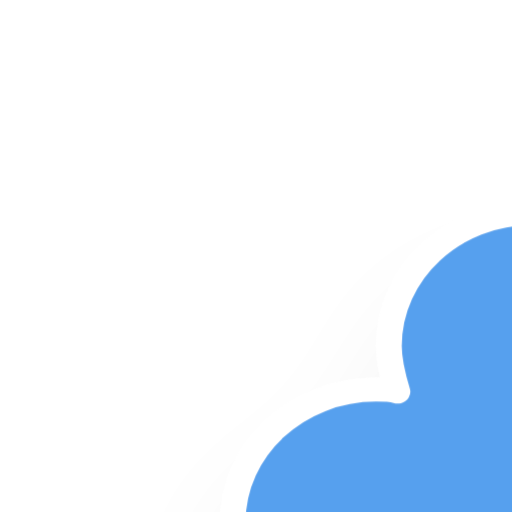
t = 0.00 s
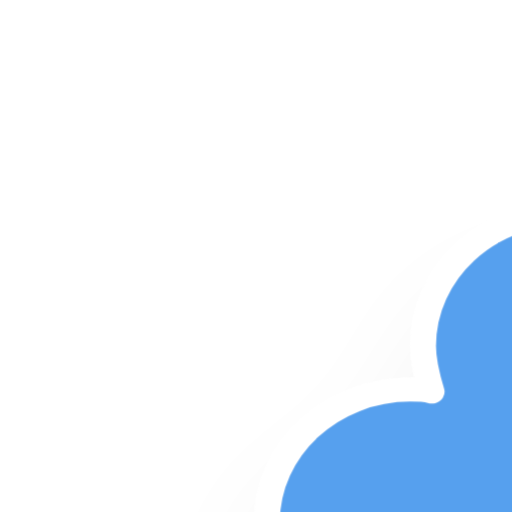
t = 1.20 s
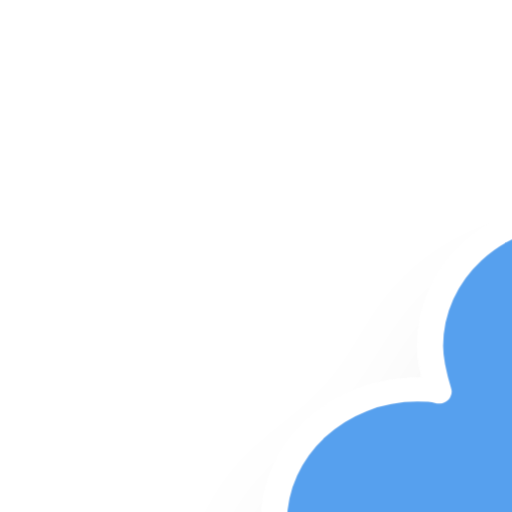
t = 1.45 s
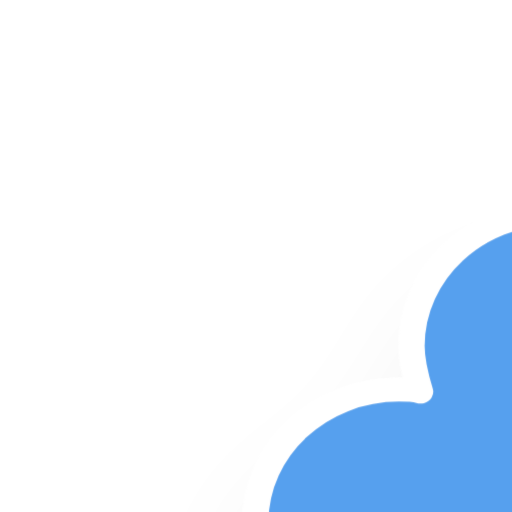
t = 2.20 s
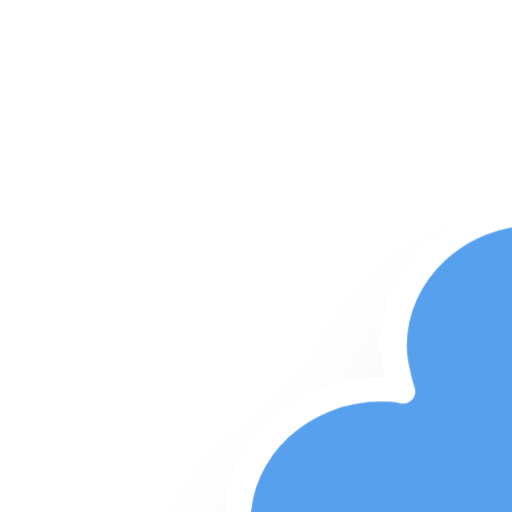
t = 2.83 s
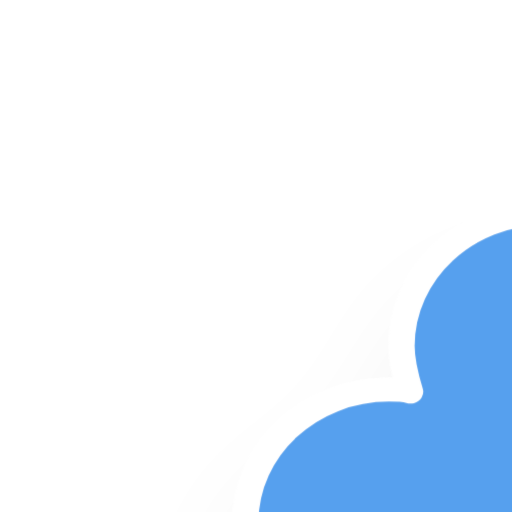
t = 3.45 s

The animated SVG that drew these frames (rendered in a browser with its animation timeline set to each time). Animation: 3 CSS @keyframes rules; one cycle of 4.20 s, repeats indefinitely.

<?xml version="1.0" encoding="UTF-8" standalone="no"?>
<!-- (c) ammap.com | SVG weather icons -->

<svg
   version="1.1"
   width="140"
   height="124"
   viewbox="0 0 64 64"
   id="svg582"
   sodipodi:docname="snowy-6.svg"
   inkscape:version="1.2.2 (732a01da63, 2022-12-09)"
   xmlns:inkscape="http://www.inkscape.org/namespaces/inkscape"
   xmlns:sodipodi="http://sodipodi.sourceforge.net/DTD/sodipodi-0.dtd"
   xmlns="http://www.w3.org/2000/svg"
   xmlns:svg="http://www.w3.org/2000/svg">
  <sodipodi:namedview
     id="namedview584"
     pagecolor="#ffffff"
     bordercolor="#000000"
     borderopacity="0.25"
     inkscape:showpageshadow="2"
     inkscape:pageopacity="0.0"
     inkscape:pagecheckerboard="0"
     inkscape:deskcolor="#d1d1d1"
     showgrid="false"
     inkscape:zoom="1.6347656"
     inkscape:cx="152.92712"
     inkscape:cy="95.426523"
     inkscape:window-width="1920"
     inkscape:window-height="1017"
     inkscape:window-x="-8"
     inkscape:window-y="-8"
     inkscape:window-maximized="1"
     inkscape:current-layer="svg582" />
  <defs
     id="defs537">
    <filter
       id="blur"
       width="1.4936709"
       height="1.6758621"
       x="-0.24683544"
       y="-0.26896552">
      <feGaussianBlur
         in="SourceAlpha"
         stdDeviation="3"
         id="feGaussianBlur520" />
      <feOffset
         dx="0"
         dy="4"
         result="offsetblur"
         id="feOffset522" />
      <feComponentTransfer
         id="feComponentTransfer526">
        <feFuncA
           type="linear"
           slope="0.05"
           id="feFuncA524" />
      </feComponentTransfer>
      <feMerge
         id="feMerge532">
        <feMergeNode
           id="feMergeNode528" />
        <feMergeNode
           in="SourceGraphic"
           id="feMergeNode530" />
      </feMerge>
    </filter>
    <style
       type="text/css"
       id="style535"><![CDATA[
/*
** CLOUDS
*/
@keyframes am-weather-cloud-2 {
  0% {
    -webkit-transform: translate(0px,0px);
       -moz-transform: translate(0px,0px);
        -ms-transform: translate(0px,0px);
            transform: translate(0px,0px);
  }

  50% {
    -webkit-transform: translate(2px,0px);
       -moz-transform: translate(2px,0px);
        -ms-transform: translate(2px,0px);
            transform: translate(2px,0px);
  }

  100% {
    -webkit-transform: translate(0px,0px);
       -moz-transform: translate(0px,0px);
        -ms-transform: translate(0px,0px);
            transform: translate(0px,0px);
  }
}

.am-weather-cloud-2 {
  -webkit-animation-name: am-weather-cloud-2;
     -moz-animation-name: am-weather-cloud-2;
          animation-name: am-weather-cloud-2;
  -webkit-animation-duration: 3s;
     -moz-animation-duration: 3s;
          animation-duration: 3s;
  -webkit-animation-timing-function: linear;
     -moz-animation-timing-function: linear;
          animation-timing-function: linear;
  -webkit-animation-iteration-count: infinite;
     -moz-animation-iteration-count: infinite;
          animation-iteration-count: infinite;
}

/*
** SNOW
*/
@keyframes am-weather-snow {
  0% {
    -webkit-transform: translateX(0) translateY(0);
       -moz-transform: translateX(0) translateY(0);
        -ms-transform: translateX(0) translateY(0);
            transform: translateX(0) translateY(0);
  }

  33.33% {
    -webkit-transform: translateX(-1.2px) translateY(2px);
       -moz-transform: translateX(-1.2px) translateY(2px);
        -ms-transform: translateX(-1.2px) translateY(2px);
            transform: translateX(-1.2px) translateY(2px);
  }

  66.66% {
    -webkit-transform: translateX(1.4px) translateY(4px);
       -moz-transform: translateX(1.4px) translateY(4px);
        -ms-transform: translateX(1.4px) translateY(4px);
            transform: translateX(1.4px) translateY(4px);
    opacity: 1;
  }

  100% {
    -webkit-transform: translateX(-1.6px) translateY(6px);
       -moz-transform: translateX(-1.6px) translateY(6px);
        -ms-transform: translateX(-1.6px) translateY(6px);
            transform: translateX(-1.6px) translateY(6px);
    opacity: 0;
  }
}

@keyframes am-weather-snow-reverse {
  0% {
    -webkit-transform: translateX(0) translateY(0);
       -moz-transform: translateX(0) translateY(0);
        -ms-transform: translateX(0) translateY(0);
            transform: translateX(0) translateY(0);
  }

  33.33% {
    -webkit-transform: translateX(1.2px) translateY(2px);
       -moz-transform: translateX(1.2px) translateY(2px);
        -ms-transform: translateX(1.2px) translateY(2px);
            transform: translateX(1.2px) translateY(2px);
  }

  66.66% {
    -webkit-transform: translateX(-1.4px) translateY(4px);
       -moz-transform: translateX(-1.4px) translateY(4px);
        -ms-transform: translateX(-1.4px) translateY(4px);
            transform: translateX(-1.4px) translateY(4px);
    opacity: 1;
  }

  100% {
    -webkit-transform: translateX(1.6px) translateY(6px);
       -moz-transform: translateX(1.6px) translateY(6px);
        -ms-transform: translateX(1.6px) translateY(6px);
            transform: translateX(1.6px) translateY(6px);
    opacity: 0;
  }
}

.am-weather-snow-1 {
  -webkit-animation-name: am-weather-snow;
     -moz-animation-name: am-weather-snow;
      -ms-animation-name: am-weather-snow;
          animation-name: am-weather-snow;
  -webkit-animation-duration: 2s;
     -moz-animation-duration: 2s;
      -ms-animation-duration: 2s;
          animation-duration: 2s;
  -webkit-animation-timing-function: linear;
     -moz-animation-timing-function: linear;
      -ms-animation-timing-function: linear;
          animation-timing-function: linear;
  -webkit-animation-iteration-count: infinite;
     -moz-animation-iteration-count: infinite;
      -ms-animation-iteration-count: infinite;
          animation-iteration-count: infinite;
}

.am-weather-snow-2 {
  -webkit-animation-name: am-weather-snow;
     -moz-animation-name: am-weather-snow;
      -ms-animation-name: am-weather-snow;
          animation-name: am-weather-snow;
  -webkit-animation-delay: 1.2s;
     -moz-animation-delay: 1.2s;
      -ms-animation-delay: 1.2s;
          animation-delay: 1.2s;
  -webkit-animation-duration: 2s;
     -moz-animation-duration: 2s;
      -ms-animation-duration: 2s;
          animation-duration: 2s;
  -webkit-animation-timing-function: linear;
     -moz-animation-timing-function: linear;
      -ms-animation-timing-function: linear;
          animation-timing-function: linear;
  -webkit-animation-iteration-count: infinite;
     -moz-animation-iteration-count: infinite;
      -ms-animation-iteration-count: infinite;
          animation-iteration-count: infinite;
}

.am-weather-snow-3 {
  -webkit-animation-name: am-weather-snow-reverse;
     -moz-animation-name: am-weather-snow-reverse;
      -ms-animation-name: am-weather-snow-reverse;
          animation-name: am-weather-snow-reverse;
  -webkit-animation-duration: 2s;
     -moz-animation-duration: 2s;
      -ms-animation-duration: 2s;
          animation-duration: 2s;
  -webkit-animation-timing-function: linear;
     -moz-animation-timing-function: linear;
      -ms-animation-timing-function: linear;
          animation-timing-function: linear;
  -webkit-animation-iteration-count: infinite;
     -moz-animation-iteration-count: infinite;
      -ms-animation-iteration-count: infinite;
          animation-iteration-count: infinite;
}

        ]]></style>
  </defs>
  <g
     filter="url(#blur)"
     id="snowy-6"
     transform="matrix(2.6754461,0,0,2.4814361,-13.991534,-24.235277)">
    <g
       transform="translate(20,10)"
       id="g579">
      <g
         class="am-weather-cloud-2"
         id="g541"
         style="-moz-animation-duration:3s;-moz-animation-iteration-count:infinite;-moz-animation-name:am-weather-cloud-2;-moz-animation-timing-function:linear;-webkit-animation-duration:3s;-webkit-animation-iteration-count:infinite;-webkit-animation-name:am-weather-cloud-2;-webkit-animation-timing-function:linear">
        <path
           d="m 47.7,35.4 c 0,-4.6 -3.7,-8.2 -8.2,-8.2 -1,0 -1.9,0.2 -2.8,0.5 -0.3,-3.4 -3.1,-6.2 -6.6,-6.2 -3.7,0 -6.7,3 -6.7,6.7 0,0.8 0.2,1.6 0.4,2.3 -0.3,-0.1 -0.7,-0.1 -1,-0.1 -3.7,0 -6.7,3 -6.7,6.7 0,3.6 2.9,6.6 6.5,6.7 h 17.2 c 4.4,-0.5 7.9,-4 7.9,-8.4 z"
           fill="#57a0ee"
           stroke="#ffffff"
           stroke-linejoin="round"
           stroke-width="1.2"
           transform="translate(-20,-11)"
           id="path539" />
      </g>
      <g
         class="am-weather-snow-1"
         id="g553"
         style="-moz-animation-duration:2s;-moz-animation-iteration-count:infinite;-moz-animation-name:am-weather-snow;-moz-animation-timing-function:linear;-ms-animation-duration:2s;-ms-animation-iteration-count:infinite;-ms-animation-name:am-weather-snow;-ms-animation-timing-function:linear;-webkit-animation-duration:2s;-webkit-animation-iteration-count:infinite;-webkit-animation-name:am-weather-snow;-webkit-animation-timing-function:linear">
        <g
           transform="translate(3,28)"
           id="g551">
          <line
             fill="none"
             stroke="#57a0ee"
             stroke-linecap="round"
             stroke-width="1.2"
             transform="translate(0,9)"
             x1="0"
             x2="0"
             y1="-2.5"
             y2="2.5"
             id="line543" />
          <line
             fill="none"
             stroke="#57a0ee"
             stroke-linecap="round"
             stroke-width="1"
             transform="rotate(45,-10.863961,4.5)"
             x1="0"
             x2="0"
             y1="-2.5"
             y2="2.5"
             id="line545" />
          <line
             fill="none"
             stroke="#57a0ee"
             stroke-linecap="round"
             stroke-width="1"
             transform="rotate(90,-4.5,4.5)"
             x1="0"
             x2="0"
             y1="-2.5"
             y2="2.5"
             id="line547" />
          <line
             fill="none"
             stroke="#57a0ee"
             stroke-linecap="round"
             stroke-width="1"
             transform="rotate(135,-1.863961,4.5)"
             x1="0"
             x2="0"
             y1="-2.5"
             y2="2.5"
             id="line549" />
        </g>
      </g>
      <g
         class="am-weather-snow-2"
         id="g565"
         style="-moz-animation-delay:1.2s;-moz-animation-duration:2s;-moz-animation-iteration-count:infinite;-moz-animation-name:am-weather-snow;-moz-animation-timing-function:linear;-ms-animation-delay:1.2s;-ms-animation-duration:2s;-ms-animation-iteration-count:infinite;-ms-animation-name:am-weather-snow;-ms-animation-timing-function:linear;-webkit-animation-delay:1.2s;-webkit-animation-duration:2s;-webkit-animation-iteration-count:infinite;-webkit-animation-name:am-weather-snow;-webkit-animation-timing-function:linear">
        <g
           transform="translate(11,28)"
           id="g563">
          <line
             fill="none"
             stroke="#57a0ee"
             stroke-linecap="round"
             stroke-width="1.2"
             transform="translate(0,9)"
             x1="0"
             x2="0"
             y1="-2.5"
             y2="2.5"
             id="line555" />
          <line
             fill="none"
             stroke="#57a0ee"
             stroke-linecap="round"
             stroke-width="1"
             transform="rotate(45,-10.863961,4.5)"
             x1="0"
             x2="0"
             y1="-2.5"
             y2="2.5"
             id="line557" />
          <line
             fill="none"
             stroke="#57a0ee"
             stroke-linecap="round"
             stroke-width="1"
             transform="rotate(90,-4.5,4.5)"
             x1="0"
             x2="0"
             y1="-2.5"
             y2="2.5"
             id="line559" />
          <line
             fill="none"
             stroke="#57a0ee"
             stroke-linecap="round"
             stroke-width="1"
             transform="rotate(135,-1.863961,4.5)"
             x1="0"
             x2="0"
             y1="-2.5"
             y2="2.5"
             id="line561" />
        </g>
      </g>
      <g
         class="am-weather-snow-3"
         id="g577"
         style="-moz-animation-duration:2s;-moz-animation-iteration-count:infinite;-moz-animation-name:am-weather-snow-reverse;-moz-animation-timing-function:linear;-ms-animation-duration:2s;-ms-animation-iteration-count:infinite;-ms-animation-name:am-weather-snow-reverse;-ms-animation-timing-function:linear;-webkit-animation-duration:2s;-webkit-animation-iteration-count:infinite;-webkit-animation-name:am-weather-snow-reverse;-webkit-animation-timing-function:linear">
        <g
           transform="translate(20,28)"
           id="g575">
          <line
             fill="none"
             stroke="#57a0ee"
             stroke-linecap="round"
             stroke-width="1.2"
             transform="translate(0,9)"
             x1="0"
             x2="0"
             y1="-2.5"
             y2="2.5"
             id="line567" />
          <line
             fill="none"
             stroke="#57a0ee"
             stroke-linecap="round"
             stroke-width="1"
             transform="rotate(45,-10.863961,4.5)"
             x1="0"
             x2="0"
             y1="-2.5"
             y2="2.5"
             id="line569" />
          <line
             fill="none"
             stroke="#57a0ee"
             stroke-linecap="round"
             stroke-width="1"
             transform="rotate(90,-4.5,4.5)"
             x1="0"
             x2="0"
             y1="-2.5"
             y2="2.5"
             id="line571" />
          <line
             fill="none"
             stroke="#57a0ee"
             stroke-linecap="round"
             stroke-width="1"
             transform="rotate(135,-1.863961,4.5)"
             x1="0"
             x2="0"
             y1="-2.5"
             y2="2.5"
             id="line573" />
        </g>
      </g>
    </g>
  </g>
</svg>
